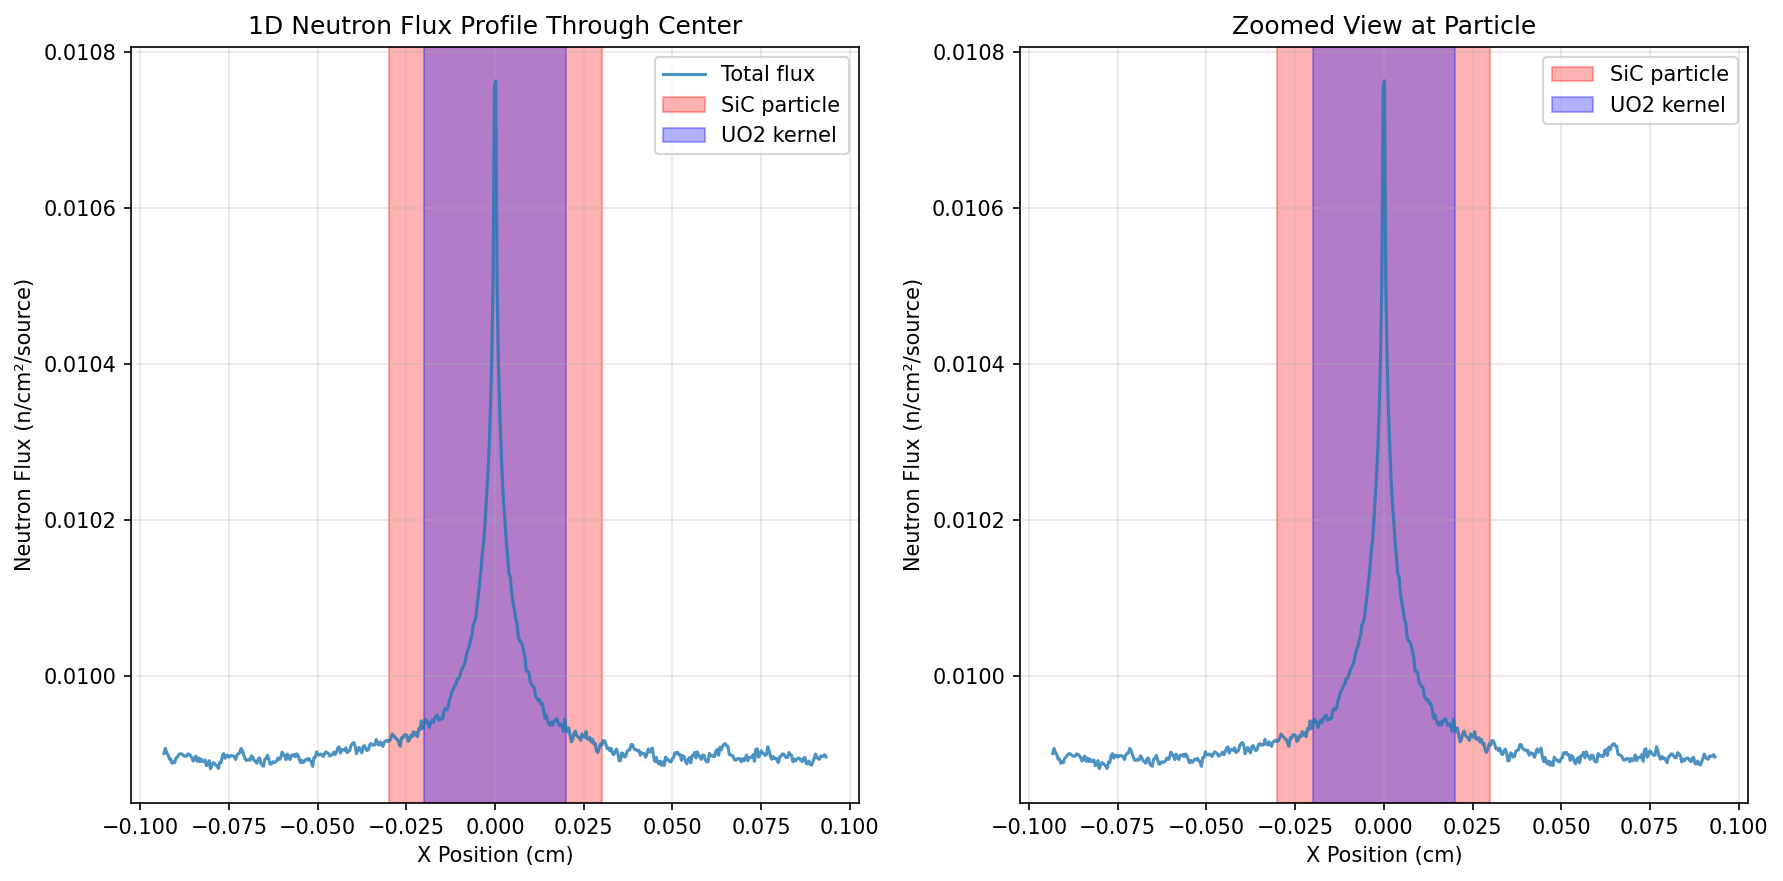

Source data for this figure (header and first rows):
x_position(cm), flux_mean, flux_std
-9.331300000000000705e-02, 9.900695175219794558e-03, 1.424417819481837382e-05
-9.293899999999999384e-02, 9.907132848820894566e-03, 1.363266606840261094e-05
-9.256500000000000838e-02, 9.901704228496725768e-03, 1.343555452429912836e-05
-9.219099999999999517e-02, 9.899181477616605940e-03, 1.332671388948912141e-05
-9.181700000000000972e-02, 9.893612009388848619e-03, 1.243340803952211225e-05
-9.144299999999999651e-02, 9.893767978074322414e-03, 1.293887615434771762e-05
-9.106900000000001105e-02, 9.888086385959079724e-03, 1.351598752643618949e-05
-9.069499999999999784e-02, 9.890140875571896625e-03, 1.301627901653241305e-05
-9.032100000000001239e-02, 9.888773117640583046e-03, 1.270150512471001671e-05
-8.994699999999999918e-02, 9.894703474868720219e-03, 1.311510942315596671e-05
-8.957299999999999984e-02, 9.896017579554532845e-03, 1.300059456912386563e-05
-8.919900000000000051e-02, 9.898902778256099544e-03, 1.303030854532979775e-05
-8.882499999999998730e-02, 9.900302231999011729e-03, 1.247737206039983263e-05
-8.845100000000000184e-02, 9.900281809758128965e-03, 1.300835376269922700e-05
-8.807699999999998863e-02, 9.899280031432765997e-03, 1.309141008267941325e-05
-8.770300000000000318e-02, 9.897580311072887507e-03, 1.369410606940202194e-05
-8.732899999999998997e-02, 9.897131575563117983e-03, 1.344435745539075400e-05
-8.695500000000000451e-02, 9.897344000286663682e-03, 1.303828997839926849e-05
-8.658099999999999130e-02, 9.900203132113172613e-03, 1.213008462697472491e-05
-8.620700000000000585e-02, 9.899610742010758052e-03, 1.197818830500818760e-05
-8.583299999999999264e-02, 9.897908764813147242e-03, 1.235632876448850626e-05
-8.545900000000000718e-02, 9.895289062251011458e-03, 1.206905760389790642e-05
-8.508499999999999397e-02, 9.890957324810999846e-03, 1.274046878838060843e-05
-8.471100000000000851e-02, 9.894339761927084184e-03, 1.256820901078402775e-05
-8.433699999999999530e-02, 9.897320493756663409e-03, 1.123654089173764807e-05
-8.396300000000000985e-02, 9.890791875909821576e-03, 1.222780203846369213e-05
-8.358899999999999664e-02, 9.894904048943917868e-03, 1.265769283597911366e-05
-8.321500000000001118e-02, 9.890271272818490847e-03, 1.205332180916261517e-05
-8.284099999999999797e-02, 9.893695517840252543e-03, 1.225380121718415594e-05
-8.246700000000001252e-02, 9.890400288075003668e-03, 1.224218505313431249e-05
-8.209299999999999931e-02, 9.890538085708285021e-03, 1.255201338610634871e-05
-8.171899999999999997e-02, 9.892302036499201617e-03, 1.218493495885236584e-05
-8.134500000000000064e-02, 9.885073042428464685e-03, 1.279667692106208354e-05
-8.097100000000000131e-02, 9.886389434510917465e-03, 1.287408595124175726e-05
-8.059700000000000197e-02, 9.891427015510694670e-03, 1.314533634988064130e-05
-8.022299999999998876e-02, 9.881189776055197826e-03, 1.204112232771224544e-05
-7.984900000000000331e-02, 9.885401984459363245e-03, 1.220012176624780273e-05
-7.947499999999999010e-02, 9.889008582852661447e-03, 1.236962149133569635e-05
-7.910100000000000464e-02, 9.887990062611181144e-03, 1.283991143265351181e-05
-7.872699999999999143e-02, 9.885918571709307115e-03, 1.133162071258241458e-05
-7.835300000000000598e-02, 9.884908541813400978e-03, 1.246883671355520006e-05
-7.797899999999999276e-02, 9.881507604009062695e-03, 1.245028857309126440e-05
-7.760500000000000731e-02, 9.889610272120423484e-03, 1.325053937088391435e-05
-7.723099999999999410e-02, 9.889034427928501333e-03, 1.207387396998555041e-05
-7.685700000000000864e-02, 9.898009186626401112e-03, 1.328382185739822213e-05
-7.648299999999999543e-02, 9.900495796917785710e-03, 1.389968230945974087e-05
-7.610900000000000998e-02, 9.894610493521208139e-03, 1.350110296768539668e-05
-7.573499999999999677e-02, 9.897605714485143216e-03, 1.331437552323706863e-05
-7.536100000000001131e-02, 9.898559429309250826e-03, 1.427982406859761956e-05
-7.498699999999999810e-02, 9.895978390573960046e-03, 1.407700075185813071e-05
-7.461299999999999877e-02, 9.897502045690264802e-03, 1.404796622983182299e-05
-7.423899999999999944e-02, 9.898094487500556926e-03, 1.357850461096345348e-05
-7.386500000000000010e-02, 9.897459884536011221e-03, 1.351761031253195204e-05
-7.349100000000000077e-02, 9.896523793535715388e-03, 1.343423382010911343e-05
-7.311700000000000144e-02, 9.893032840403132022e-03, 1.375065382677226484e-05
-7.274300000000000210e-02, 9.898696574634418405e-03, 1.334708125907454860e-05
-7.236900000000000277e-02, 9.900572340678955377e-03, 1.329516455909559028e-05
-7.199500000000000344e-02, 9.901272166767848687e-03, 1.393301511297814689e-05
-7.162099999999999023e-02, 9.907157004813583329e-03, 1.313033869160992571e-05
-7.124700000000000477e-02, 9.904636840789697930e-03, 1.350133517066311172e-05
... 440 more rows
